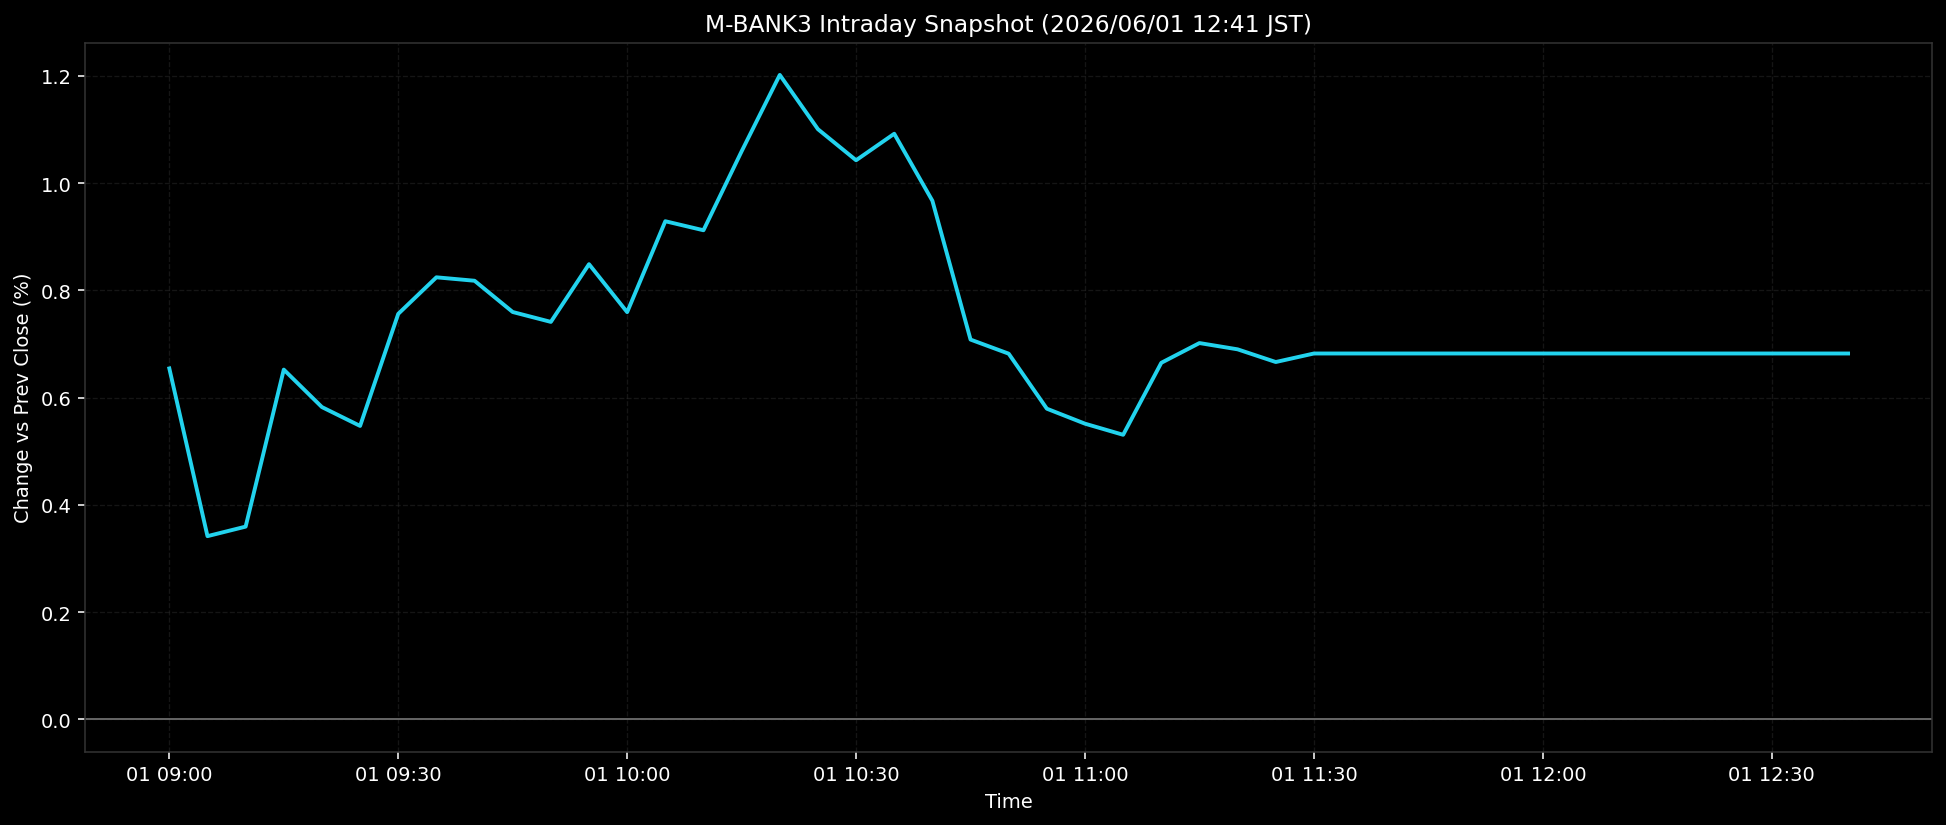

Values plotted in this chart, from the file beside it:
ts, pct
2026-06-01T09:00:00+0900, 0.6544
2026-06-01T09:05:00+0900, 0.3417
2026-06-01T09:10:00+0900, 0.3595
2026-06-01T09:15:00+0900, 0.6522
2026-06-01T09:20:00+0900, 0.5824
2026-06-01T09:25:00+0900, 0.5472
2026-06-01T09:30:00+0900, 0.7562
2026-06-01T09:35:00+0900, 0.8244
2026-06-01T09:40:00+0900, 0.818
2026-06-01T09:45:00+0900, 0.7597
2026-06-01T09:50:00+0900, 0.7412
2026-06-01T09:55:00+0900, 0.8489
2026-06-01T10:00:00+0900, 0.7594
2026-06-01T10:05:00+0900, 0.9289
2026-06-01T10:10:00+0900, 0.9121
2026-06-01T10:15:00+0900, 1.059
2026-06-01T10:20:00+0900, 1.202
2026-06-01T10:25:00+0900, 1.101
2026-06-01T10:30:00+0900, 1.043
2026-06-01T10:35:00+0900, 1.092
2026-06-01T10:40:00+0900, 0.9671
2026-06-01T10:45:00+0900, 0.7082
2026-06-01T10:50:00+0900, 0.682
2026-06-01T10:55:00+0900, 0.5794
2026-06-01T11:00:00+0900, 0.5514
2026-06-01T11:05:00+0900, 0.5307
2026-06-01T11:10:00+0900, 0.665
2026-06-01T11:15:00+0900, 0.7018
2026-06-01T11:20:00+0900, 0.6901
2026-06-01T11:25:00+0900, 0.6664
2026-06-01T11:30:00+0900, 0.6823
2026-06-01T11:35:00+0900, 0.6823
2026-06-01T11:40:00+0900, 0.6823
2026-06-01T11:45:00+0900, 0.6823
2026-06-01T11:50:00+0900, 0.6823
2026-06-01T11:55:00+0900, 0.6823
2026-06-01T12:00:00+0900, 0.6823
2026-06-01T12:05:00+0900, 0.6823
2026-06-01T12:10:00+0900, 0.6823
2026-06-01T12:15:00+0900, 0.6823
2026-06-01T12:20:00+0900, 0.6823
2026-06-01T12:25:00+0900, 0.6823
2026-06-01T12:30:00+0900, 0.6823
2026-06-01T12:35:00+0900, 0.6823
2026-06-01T12:40:00+0900, 0.6823
